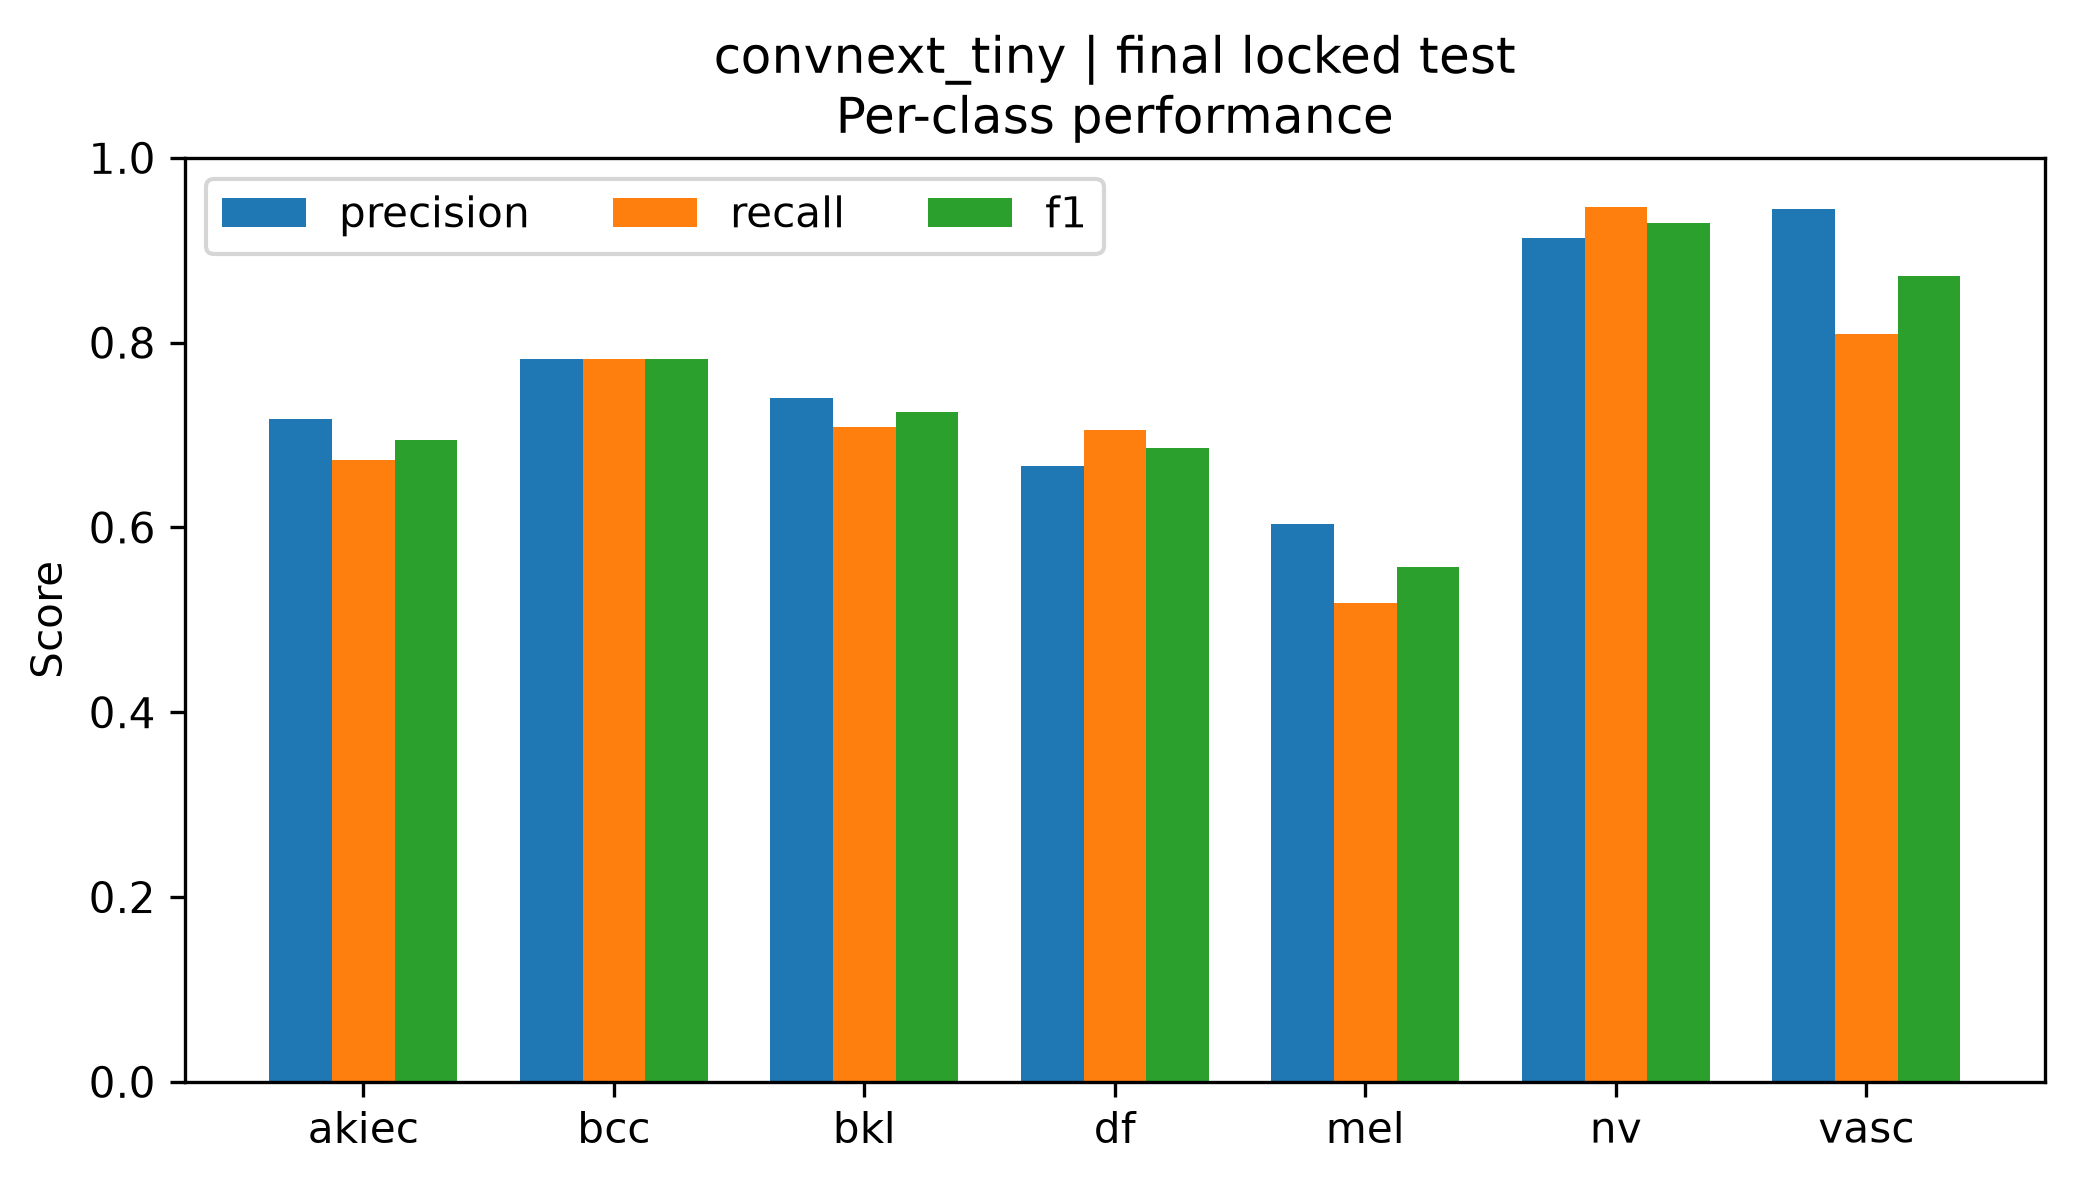

Data behind this chart, as committed beside it:
class, precision, recall, f1, support
akiec, 0.7174, 0.6735, 0.6947, 49
bcc, 0.7821, 0.7821, 0.7821, 78
bkl, 0.7405, 0.7091, 0.7245, 165
df, 0.6667, 0.7059, 0.6857, 17
mel, 0.6042, 0.5179, 0.5577, 168
nv, 0.9135, 0.9463, 0.9296, 1005
vasc, 0.9444, 0.8095, 0.8718, 21
